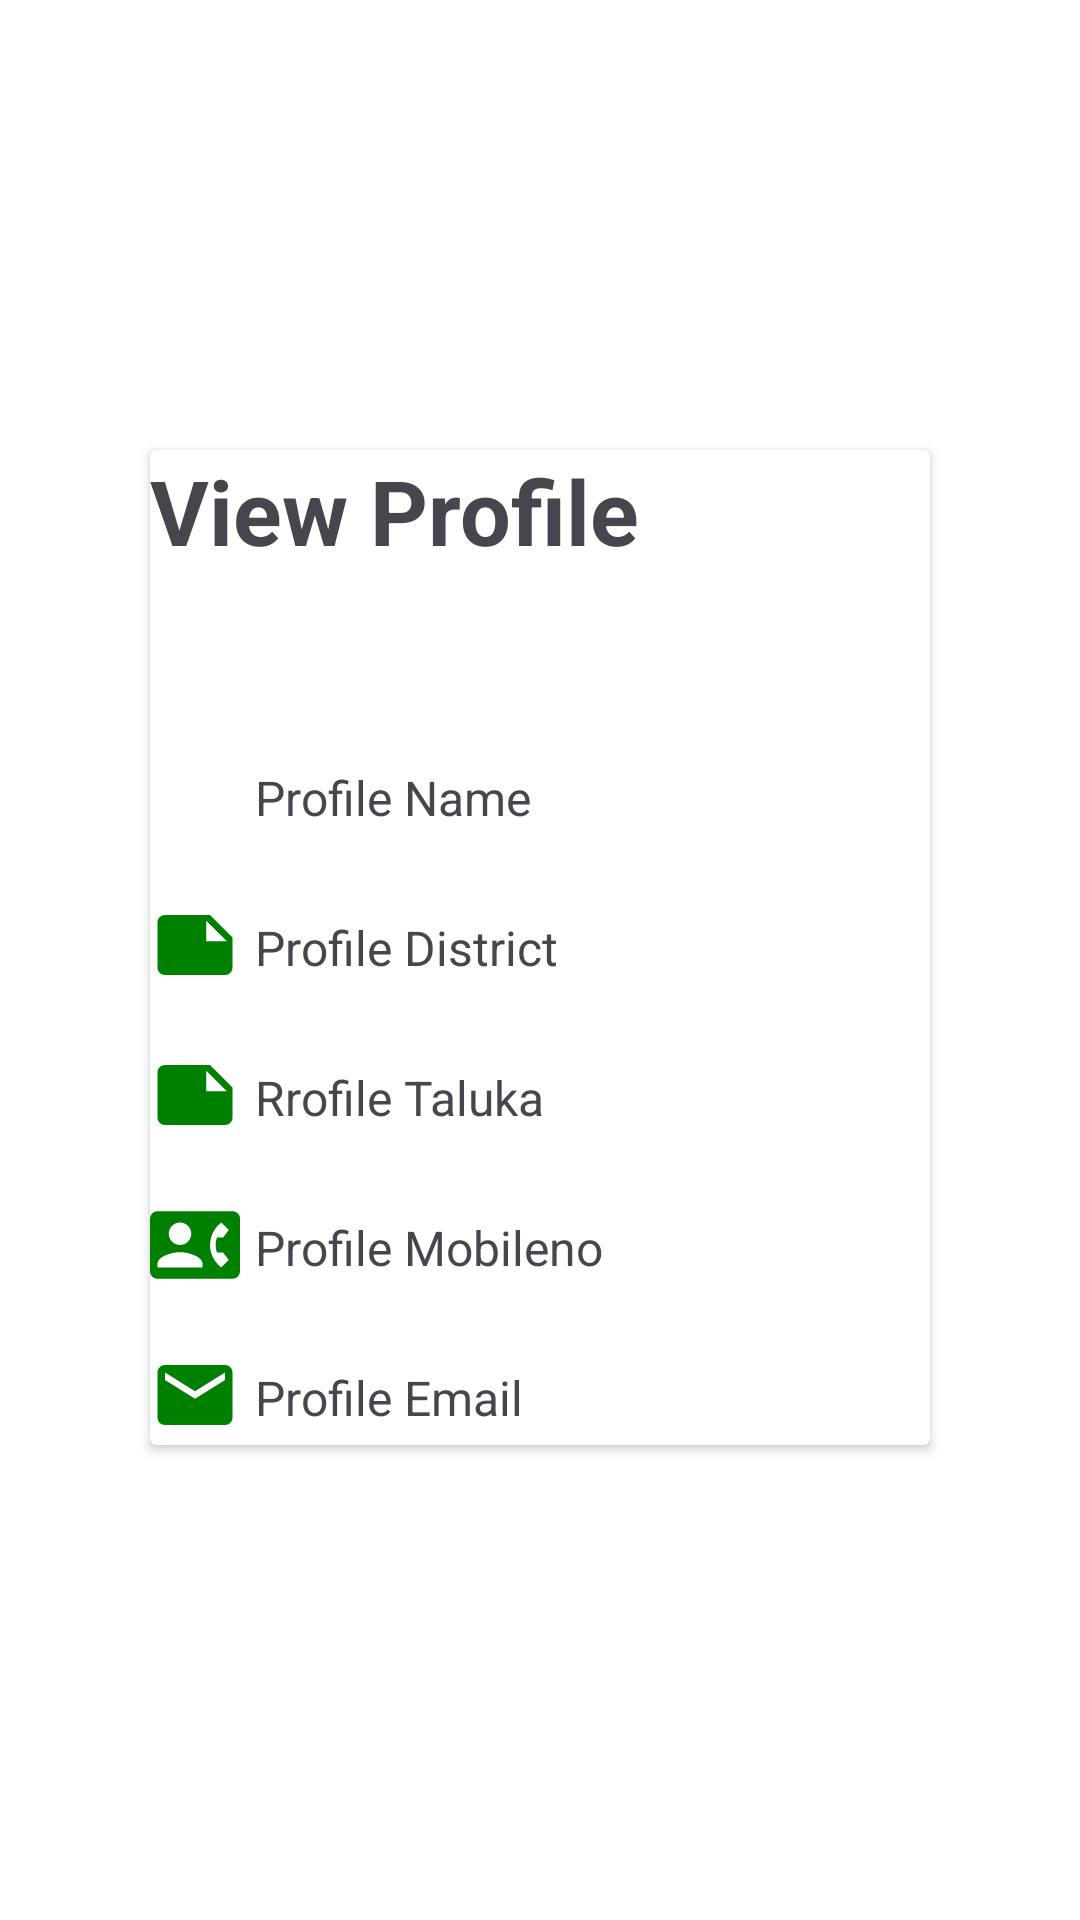

The Android layout XML behind this screen, and the referenced resources:
<!-- AndroidManifest.xml: application theme Theme.AgriAI -->
<!-- res/layout/activity_profile.xml -->
<?xml version="1.0" encoding="utf-8"?>
<RelativeLayout xmlns:android="http://schemas.android.com/apk/res/android"
    xmlns:app="http://schemas.android.com/apk/res-auto"
    xmlns:tools="http://schemas.android.com/tools"
    android:layout_width="match_parent"
    android:layout_height="match_parent"
    android:orientation="vertical"
    android:padding="40dp"
    tools:context=".ProfileActivity"
    android:background="@color/white">
    <ImageView
        android:id="@+id/imageview"
        android:layout_width="wrap_content"
        android:layout_height="wrap_content"
        android:background="@drawable/baseline_arrow_back_24"/>

    <LinearLayout
        android:layout_width="match_parent"
        android:layout_height="wrap_content"
        tools:layout_editor_absoluteX="40dp"
        tools:layout_editor_absoluteY="110dp"
        android:layout_marginTop="100dp"
        >

        <androidx.cardview.widget.CardView
            android:id="@+id/btnViewFarmer"
            android:layout_width="381dp"
            android:layout_height="match_parent"
            android:layout_margin="10dp"
            android:layout_weight="1">

            <TextView
                android:id="@+id/profile"
                android:layout_width="wrap_content"
                android:layout_height="wrap_content"
                android:text="View Profile"
                android:textAlignment="center"
                android:textSize="30dp"
                android:textStyle="bold" />

            <LinearLayout
                android:layout_width="match_parent"
                android:layout_height="wrap_content"
                android:layout_marginTop="100dp">

                <ImageView
                    android:id="@+id/imageview3"
                    android:layout_width="30dp"
                    android:layout_height="30dp"
                    android:layout_centerHorizontal="true"
                    android:src="@drawable/baseline_person_24" />

                <TextView
                    android:id="@+id/profilename"
                    android:layout_width="wrap_content"
                    android:layout_height="wrap_content"
                    android:layout_below="@id/imageview3"
                    android:layout_centerInParent="false"
                    android:layout_centerHorizontal="true"
                    android:layout_margin="5dp"
                    android:text="Profile Name"
                    android:textSize="16sp" />


            </LinearLayout>

            <LinearLayout
                android:layout_width="match_parent"
                android:layout_height="wrap_content"
                android:layout_marginTop="150dp">

                <ImageView
                    android:layout_width="30dp"
                    android:layout_height="30dp"
                    android:layout_centerHorizontal="true"
                    android:src="@drawable/baseline_note_24" />

                <TextView
                    android:id="@+id/profiledistrict"
                    android:layout_width="wrap_content"
                    android:layout_height="wrap_content"
                    android:layout_below="@id/imageview3"
                    android:layout_centerInParent="false"
                    android:layout_centerHorizontal="true"
                    android:layout_margin="5dp"
                    android:text="Profile District"
                    android:textSize="16sp" />


            </LinearLayout>

            <LinearLayout
                android:layout_width="match_parent"
                android:layout_height="wrap_content"
                android:layout_marginTop="200dp">

                <ImageView
                    android:layout_width="30dp"
                    android:layout_height="30dp"
                    android:layout_centerHorizontal="true"
                    android:src="@drawable/baseline_note_24" />

                <TextView
                    android:id="@+id/profiletaluka"
                    android:layout_width="wrap_content"
                    android:layout_height="wrap_content"
                    android:layout_below="@id/imageview3"
                    android:layout_centerInParent="false"
                    android:layout_centerHorizontal="true"
                    android:layout_margin="5dp"
                    android:text="Rrofile Taluka"
                    android:textSize="16sp" />


            </LinearLayout>

            <LinearLayout
                android:layout_width="match_parent"
                android:layout_height="wrap_content"
                android:layout_marginTop="250dp">

                <ImageView
                    android:layout_width="30dp"
                    android:layout_height="30dp"
                    android:layout_centerHorizontal="true"
                    android:src="@drawable/baseline_contact_phone_24" />

                <TextView
                    android:id="@+id/profilemobileno"
                    android:layout_width="wrap_content"
                    android:layout_height="wrap_content"
                    android:layout_below="@id/imageview3"
                    android:layout_centerInParent="false"
                    android:layout_centerHorizontal="true"
                    android:layout_margin="5dp"
                    android:text="Profile Mobileno"
                    android:textSize="16sp" />


            </LinearLayout>

            <LinearLayout
                android:layout_width="match_parent"
                android:layout_height="wrap_content"
                android:layout_marginTop="300dp">

                <ImageView
                    android:layout_width="30dp"
                    android:layout_height="30dp"
                    android:layout_centerHorizontal="true"
                    android:src="@drawable/baseline_email_24" />

                <TextView
                    android:id="@+id/profileemail"
                    android:layout_width="wrap_content"
                    android:layout_height="wrap_content"
                    android:layout_below="@id/imageview3"
                    android:layout_centerInParent="false"
                    android:layout_centerHorizontal="true"
                    android:layout_margin="5dp"
                    android:text="Profile Email"
                    android:textSize="16sp" />


            </LinearLayout>

        </androidx.cardview.widget.CardView>


    </LinearLayout>

</RelativeLayout>
<!-- resources referenced by this layout -->
<resources>
  <color name="white">#FFFFFFFF</color>
  <!-- drawable baseline_contact_phone_24 (drawable) -->
  <vector android:height="24dp" android:tint="@color/Green"
      android:viewportHeight="24" android:viewportWidth="24"
      android:width="24dp" xmlns:android="http://schemas.android.com/apk/res/android">
      <path android:fillColor="@android:color/white" android:pathData="M22,3L2,3C0.9,3 0,3.9 0,5v14c0,1.1 0.9,2 2,2h20c1.1,0 1.99,-0.9 1.99,-2L24,5c0,-1.1 -0.9,-2 -2,-2zM8,6c1.66,0 3,1.34 3,3s-1.34,3 -3,3 -3,-1.34 -3,-3 1.34,-3 3,-3zM14,18L2,18v-1c0,-2 4,-3.1 6,-3.1s6,1.1 6,3.1v1zM17.85,14h1.64L21,16l-1.99,1.99c-1.31,-0.98 -2.28,-2.38 -2.73,-3.99 -0.18,-0.64 -0.28,-1.31 -0.28,-2s0.1,-1.36 0.28,-2c0.45,-1.62 1.42,-3.01 2.73,-3.99L21,8l-1.51,2h-1.64c-0.22,0.63 -0.35,1.3 -0.35,2s0.13,1.37 0.35,2z"/>
  </vector>
  <!-- drawable baseline_email_24 (drawable) -->
  <vector android:height="24dp" android:tint="@color/Green"
      android:viewportHeight="24" android:viewportWidth="24"
      android:width="24dp" xmlns:android="http://schemas.android.com/apk/res/android">
      <path android:fillColor="@android:color/white" android:pathData="M20,4L4,4c-1.1,0 -1.99,0.9 -1.99,2L2,18c0,1.1 0.9,2 2,2h16c1.1,0 2,-0.9 2,-2L22,6c0,-1.1 -0.9,-2 -2,-2zM20,8l-8,5 -8,-5L4,6l8,5 8,-5v2z"/>
  </vector>
  <!-- drawable baseline_note_24 (drawable) -->
  <vector android:autoMirrored="true" android:height="24dp"
      android:tint="@color/Green" android:viewportHeight="24"
      android:viewportWidth="24" android:width="24dp" xmlns:android="http://schemas.android.com/apk/res/android">
      <path android:fillColor="@android:color/white" android:pathData="M22,10l-6,-6L4,4c-1.1,0 -2,0.9 -2,2v12.01c0,1.1 0.9,1.99 2,1.99l16,-0.01c1.1,0 2,-0.89 2,-1.99v-8zM15,5.5l5.5,5.5L15,11L15,5.5z"/>
  </vector>
  <style name="Theme.AgriAI" parent="Base.Theme.AgriAI" />
  <color name="Green">#008000</color>
  <style name="Base.Theme.AgriAI" parent="Theme.Material3.DayNight.NoActionBar">
          
          
          <item name="android:statusBarColor">@color/white</item>
  
      </style>
</resources>
